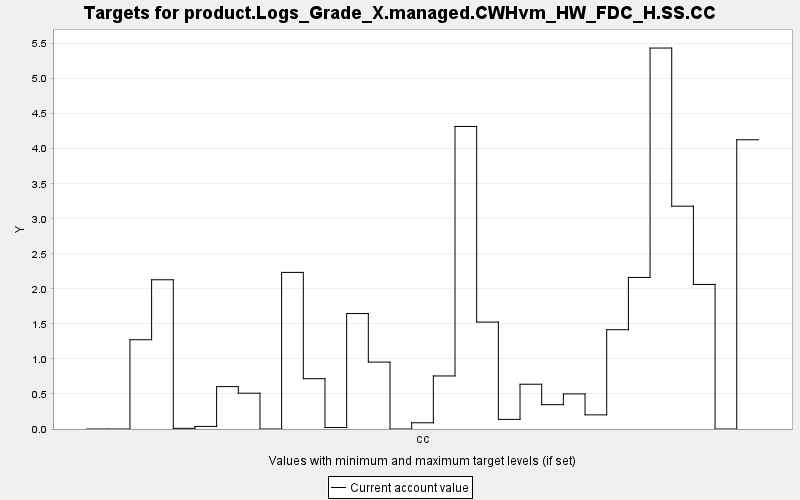

Values plotted in this chart, from the file beside it:
TARGET, PERIOD, YEAR, PERIODWIDTH, MINIMUM, MAXIMUM, MINWEIGHT, MAXWEIGHT, CURRENT, SUMMARY
product.Logs_Grade_X.managed.CWHvm_HW_FD…, 0, 0, 10.0, 0.0, 10000, 1.0, 1.0, 0.0, 0.0
product.Logs_Grade_X.managed.CWHvm_HW_FD…, 1, 10, 10.0, 0.0, 10000, 1.0, 1.0, 0.0, 0.0
product.Logs_Grade_X.managed.CWHvm_HW_FD…, 2, 20, 10.0, 0.0, 10000, 1.0, 1.0, 1.274, 0.0
product.Logs_Grade_X.managed.CWHvm_HW_FD…, 3, 30, 10.0, 0.0, 10000, 1.0, 1.0, 2.13, 0.0
product.Logs_Grade_X.managed.CWHvm_HW_FD…, 4, 40, 10.0, 0.0, 10000, 1.0, 1.0, 0.01, 0.0
product.Logs_Grade_X.managed.CWHvm_HW_FD…, 5, 50, 10.0, 0.0, 10000, 1.0, 1.0, 0.037, 0.0
product.Logs_Grade_X.managed.CWHvm_HW_FD…, 6, 60, 10.0, 0.0, 10000, 1.0, 1.0, 0.605, 0.0
product.Logs_Grade_X.managed.CWHvm_HW_FD…, 7, 70, 10.0, 0.0, 10000, 1.0, 1.0, 0.511, 0.0
product.Logs_Grade_X.managed.CWHvm_HW_FD…, 8, 80, 10.0, 0.0, 10000, 1.0, 1.0, 0.0, 0.0
product.Logs_Grade_X.managed.CWHvm_HW_FD…, 9, 90, 10.0, 0.0, 10000, 1.0, 1.0, 2.235, 0.0
product.Logs_Grade_X.managed.CWHvm_HW_FD…, 10, 100, 10.0, 0.0, 10000, 1.0, 1.0, 0.718, 0.0
product.Logs_Grade_X.managed.CWHvm_HW_FD…, 11, 110, 10.0, 0.0, 10000, 1.0, 1.0, 0.021, 0.0
product.Logs_Grade_X.managed.CWHvm_HW_FD…, 12, 120, 10.0, 0.0, 10000, 1.0, 1.0, 1.648, 0.0
product.Logs_Grade_X.managed.CWHvm_HW_FD…, 13, 130, 10.0, 0.0, 10000, 1.0, 1.0, 0.955, 0.0
product.Logs_Grade_X.managed.CWHvm_HW_FD…, 14, 140, 10.0, 0.0, 10000, 1.0, 1.0, 0.0, 0.0
product.Logs_Grade_X.managed.CWHvm_HW_FD…, 15, 150, 10.0, 0.0, 10000, 1.0, 1.0, 0.089, 0.0
product.Logs_Grade_X.managed.CWHvm_HW_FD…, 16, 160, 10.0, 0.0, 10000, 1.0, 1.0, 0.757, 0.0
product.Logs_Grade_X.managed.CWHvm_HW_FD…, 17, 170, 10.0, 0.0, 10000, 1.0, 1.0, 4.318, 0.0
product.Logs_Grade_X.managed.CWHvm_HW_FD…, 18, 180, 10.0, 0.0, 10000, 1.0, 1.0, 1.526, 0.0
product.Logs_Grade_X.managed.CWHvm_HW_FD…, 19, 190, 10.0, 0.0, 10000, 1.0, 1.0, 0.137, 0.0
product.Logs_Grade_X.managed.CWHvm_HW_FD…, 20, 200, 10.0, 0.0, 10000, 1.0, 1.0, 0.639, 0.0
product.Logs_Grade_X.managed.CWHvm_HW_FD…, 21, 210, 10.0, 0.0, 10000, 1.0, 1.0, 0.347, 0.0
product.Logs_Grade_X.managed.CWHvm_HW_FD…, 22, 220, 10.0, 0.0, 10000, 1.0, 1.0, 0.501, 0.0
product.Logs_Grade_X.managed.CWHvm_HW_FD…, 23, 230, 10.0, 0.0, 10000, 1.0, 1.0, 0.202, 0.0
product.Logs_Grade_X.managed.CWHvm_HW_FD…, 24, 240, 10.0, 0.0, 10000, 1.0, 1.0, 1.417, 0.0
product.Logs_Grade_X.managed.CWHvm_HW_FD…, 25, 250, 10.0, 0.0, 10000, 1.0, 1.0, 2.163, 0.0
product.Logs_Grade_X.managed.CWHvm_HW_FD…, 26, 260, 10.0, 0.0, 10000, 1.0, 1.0, 5.437, 0.0
product.Logs_Grade_X.managed.CWHvm_HW_FD…, 27, 270, 10.0, 0.0, 10000, 1.0, 1.0, 3.18, 0.0
product.Logs_Grade_X.managed.CWHvm_HW_FD…, 28, 280, 10.0, 0.0, 10000, 1.0, 1.0, 2.063, 0.0
product.Logs_Grade_X.managed.CWHvm_HW_FD…, 29, 290, 10.0, 0.0, 10000, 1.0, 1.0, 0.0, 0.0
product.Logs_Grade_X.managed.CWHvm_HW_FD…, 30, 300, 10.0, 0.0, 10000, 1.0, 1.0, 4.128, 0.0
